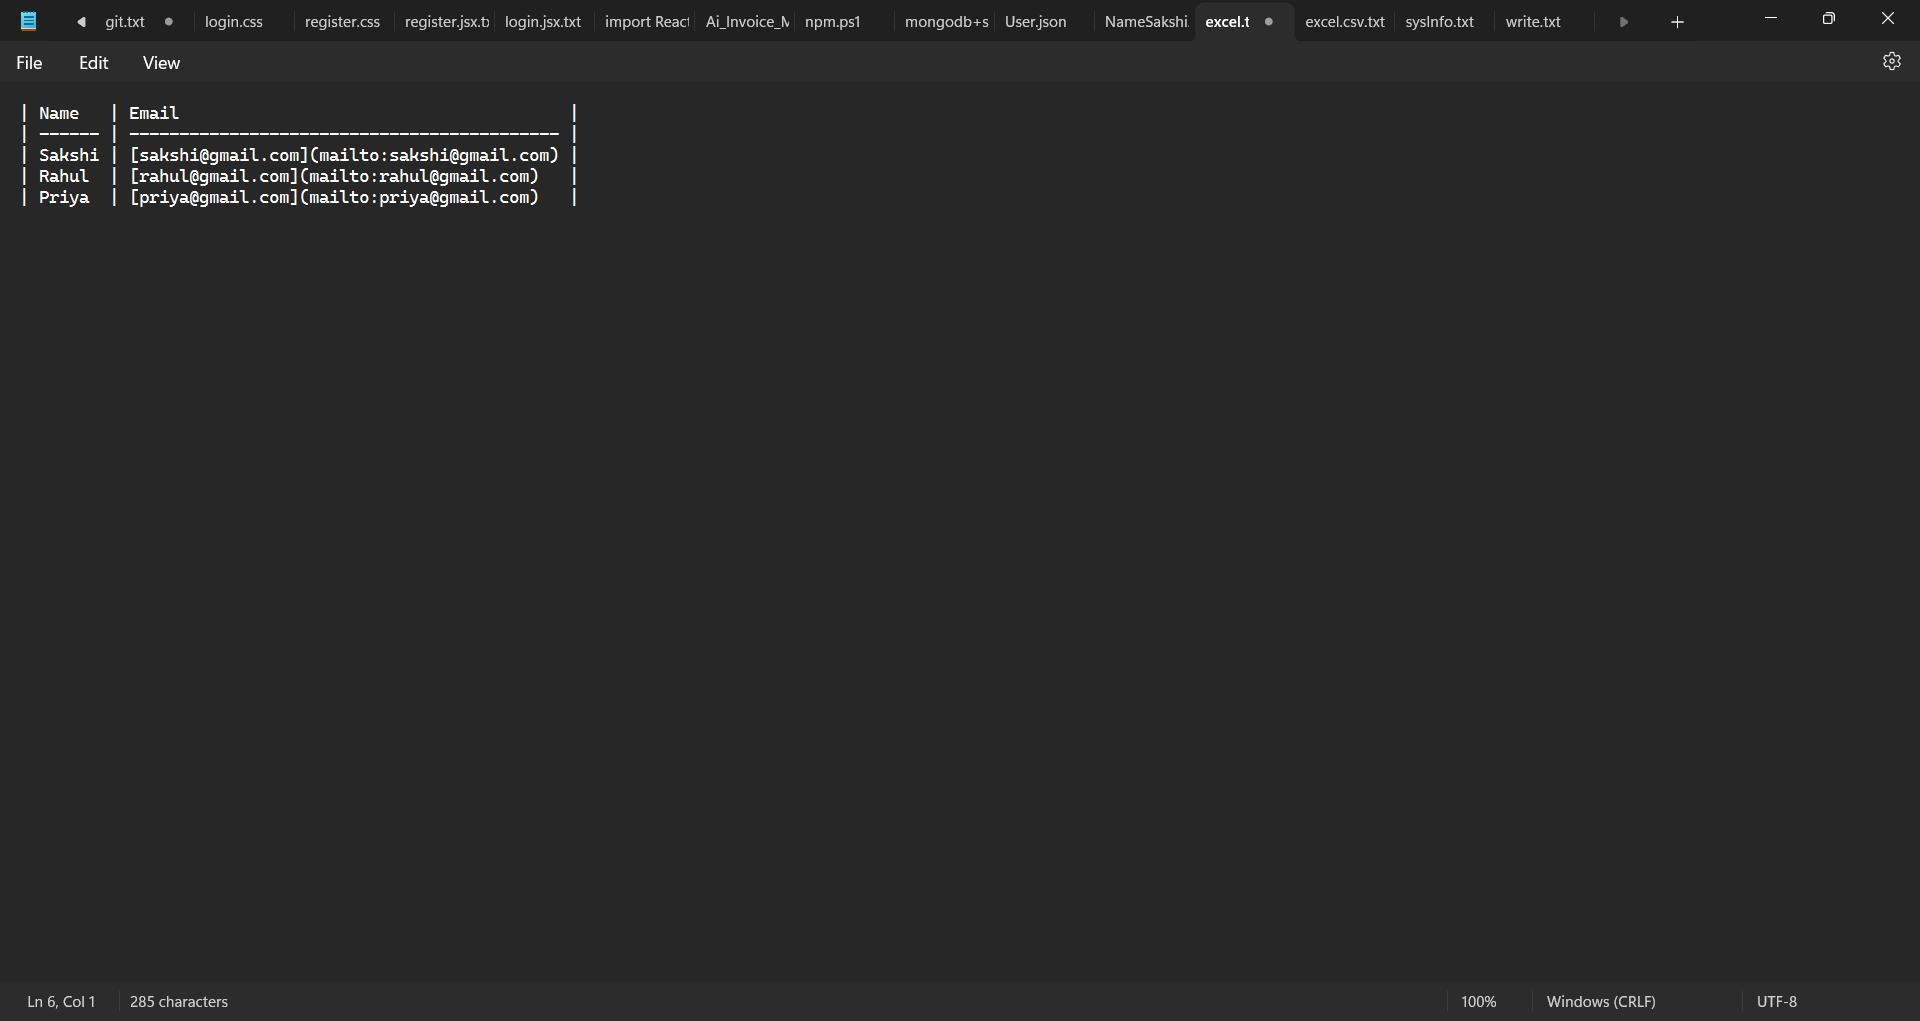
Workflow: Main

Step 1: excel.txt - Notepad in window '*excel.txt - Notepad' (notepad.exe)
